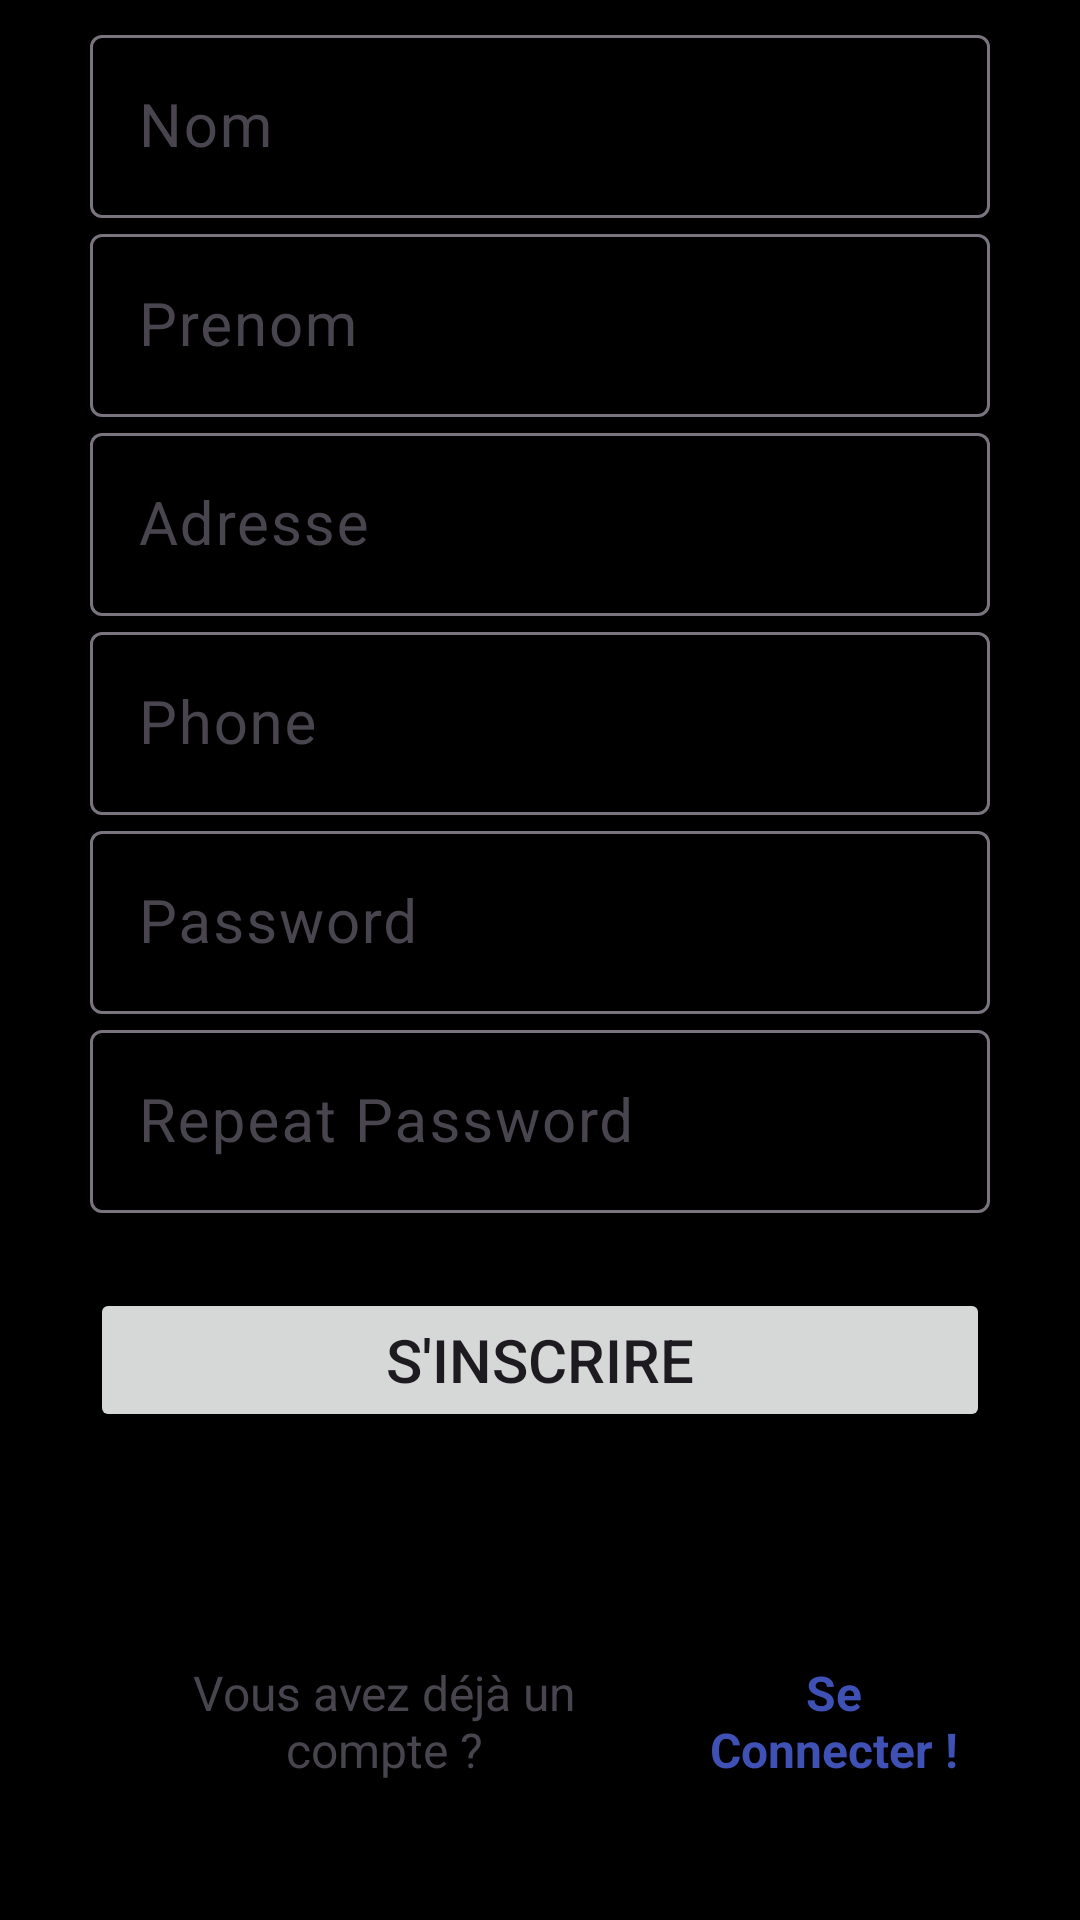

Layout XML and referenced resources for this Android screen:
<!-- AndroidManifest.xml: application theme Theme.Opt -->
<!-- res/layout/activity_sign_in.xml -->
<?xml version="1.0" encoding="utf-8"?>
<androidx.constraintlayout.widget.ConstraintLayout xmlns:android="http://schemas.android.com/apk/res/android"
    xmlns:app="http://schemas.android.com/apk/res-auto"
    xmlns:tools="http://schemas.android.com/tools"
    android:id="@+id/main"
    android:layout_width="match_parent"
    android:layout_height="match_parent"
    android:background="@color/black"
    tools:context=".SignInActivity">

    <LinearLayout
        android:id="@+id/linearLayout2"
        android:layout_width="match_parent"
        android:layout_height="wrap_content"
        android:layout_gravity="center"
        android:layout_marginTop="30dp"
        android:layout_marginBottom="133dp"
        android:orientation="vertical"
        android:padding="30dp"
        app:layout_constraintBottom_toBottomOf="parent"
        app:layout_constraintEnd_toEndOf="parent"
        app:layout_constraintHorizontal_bias="0.0"
        app:layout_constraintStart_toStartOf="parent"
        app:layout_constraintVertical_bias="1.0"
        tools:ignore="MissingConstraints">


        <TextView
            android:id="@+id/textView"
            android:layout_width="match_parent"
            android:layout_height="wrap_content"
            android:layout_marginBottom="30dp"
            android:text="S'inscrire"
            android:textSize="30sp"
            android:textColor="@color/white"
            android:textStyle="bold"/>

        <com.google.android.material.textfield.TextInputLayout
            android:layout_width="match_parent"
            android:layout_height="match_parent">

            <com.google.android.material.textfield.TextInputEditText
                android:id="@+id/nom"
                android:layout_width="match_parent"
                android:layout_height="wrap_content"
                android:hint="Nom"
                android:textColor="@color/white"
                android:textSize="20sp">

            </com.google.android.material.textfield.TextInputEditText>
        </com.google.android.material.textfield.TextInputLayout>

        <com.google.android.material.textfield.TextInputLayout
            android:layout_width="match_parent"
            android:layout_height="match_parent">

            <com.google.android.material.textfield.TextInputEditText
                android:id="@+id/prenom"
                android:layout_width="match_parent"
                android:layout_height="wrap_content"
                android:hint="Prenom"
                android:inputType="text"
                android:textColor="@color/white"
                android:textSize="20sp" />
        </com.google.android.material.textfield.TextInputLayout>

        <com.google.android.material.textfield.TextInputLayout
            android:layout_width="match_parent"
            android:layout_height="match_parent">

            <com.google.android.material.textfield.TextInputEditText
                android:id="@+id/adresse"
                android:layout_width="match_parent"
                android:layout_height="wrap_content"
                android:hint="Adresse"
                android:inputType="text"
                android:textColor="@color/white"
                android:textSize="20sp" />
        </com.google.android.material.textfield.TextInputLayout>

        <com.google.android.material.textfield.TextInputLayout
            android:layout_width="match_parent"
            android:layout_height="match_parent">

            <com.google.android.material.textfield.TextInputEditText
                android:id="@+id/phone"
                android:layout_width="match_parent"
                android:layout_height="wrap_content"
                android:hint="Phone"
                android:inputType="number"
                android:textColor="@color/white"
                android:textSize="20sp" />
        </com.google.android.material.textfield.TextInputLayout>

        <com.google.android.material.textfield.TextInputLayout
            android:layout_width="match_parent"
            android:layout_height="match_parent">

            <com.google.android.material.textfield.TextInputEditText
                android:id="@+id/mdp"
                android:layout_width="match_parent"
                android:layout_height="wrap_content"
                android:hint="Password"
                android:inputType="textVisiblePassword"
                android:textColor="@color/white"
                android:textSize="20sp" />
        </com.google.android.material.textfield.TextInputLayout>

        <com.google.android.material.textfield.TextInputLayout
            android:layout_width="match_parent"
            android:layout_height="match_parent">

            <com.google.android.material.textfield.TextInputEditText
                android:id="@+id/mdp2"
                android:layout_width="match_parent"
                android:layout_height="wrap_content"
                android:hint="Repeat Password"
                android:inputType="textPassword"
                android:textColor="@color/white"
                android:textSize="20sp" />
        </com.google.android.material.textfield.TextInputLayout>



        <Button
            android:id="@+id/inscrip"
            android:layout_width="match_parent"
            android:layout_height="wrap_content"
            android:layout_gravity="center"
            android:layout_marginTop="25dp"
            android:padding="8dp"
            android:text="S'Inscrire"
            android:textSize="20sp" />

    </LinearLayout>

    <LinearLayout
        android:layout_width="match_parent"
        android:layout_height="wrap_content"
        android:layout_margin="30dp"
        android:layout_marginTop="82dp"
        android:gravity="center"
        android:orientation="horizontal"
        app:layout_constraintBottom_toBottomOf="parent"
        app:layout_constraintEnd_toEndOf="parent"
        app:layout_constraintStart_toStartOf="parent"
        app:layout_constraintTop_toBottomOf="@+id/linearLayout2"
        tools:ignore="MissingConstraints">


        <TextView
            android:id="@+id/textView4"
            android:layout_width="wrap_content"
            android:layout_height="wrap_content"
            android:layout_weight="1"
            android:textAlignment="center"
            android:text="Vous avez déjà un compte ?"
            android:textSize="16sp" />

        <TextView
            android:id="@+id/textViewCon"
            android:layout_width="wrap_content"
            android:layout_height="wrap_content"
            android:layout_weight="1"
            android:text="Se Connecter !"
            android:textAlignment="center"
            android:textColor="#3F51B5"
            android:textSize="16sp"
            android:textStyle="bold" />

    </LinearLayout>

</androidx.constraintlayout.widget.ConstraintLayout>
<!-- resources referenced by this layout -->
<resources>
  <style name="Theme.Opt" parent="Base.Theme.Opt" />
  <style name="Base.Theme.Opt" parent="Theme.Material3.DayNight.NoActionBar">
          
          
      </style>
  <!-- not gathered from this repository: default colours our renderer supplied (Android Studio template values) -->
  <color name="black">#FF000000</color>
  <color name="white">#FFFFFFFF</color>
</resources>
